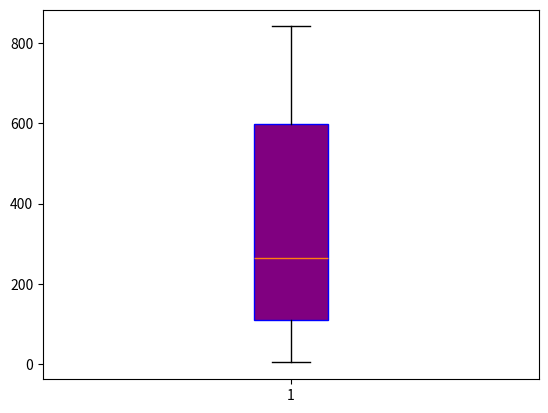

Recreate this plot in Python.
import numpy as np
import matplotlib.pyplot as plt

#Set gene_lengths and exon_counts as type array
gene_lengths=np.array([9410,394141,4442,105338,19149,76779,126550,36296,842,15981])
exon_counts=np.array([51,1142,42,216,25,650,32533,57,1,523])

#Calculate average
average=list(gene_lengths/exon_counts)

#draw a boxplot
n=10
plt.boxplot(average, 
	vert=True, #Decide whether the boxplot should be placed vertically
	whis=1.5, #Decide the distance between the upper and lower quartiles
	patch_artist=True, #Fill the color of the box
	meanline=False, #Write the mean as a line
	showbox=True, #Show box of boxplot
	showcaps=True,#Show two lines at the top and end of a boxplot
	showfliers=True,#show outliers
	notch=False,
	boxprops={'color': 'blue','facecolor':'purple'} #set color
	)
plt.show()

